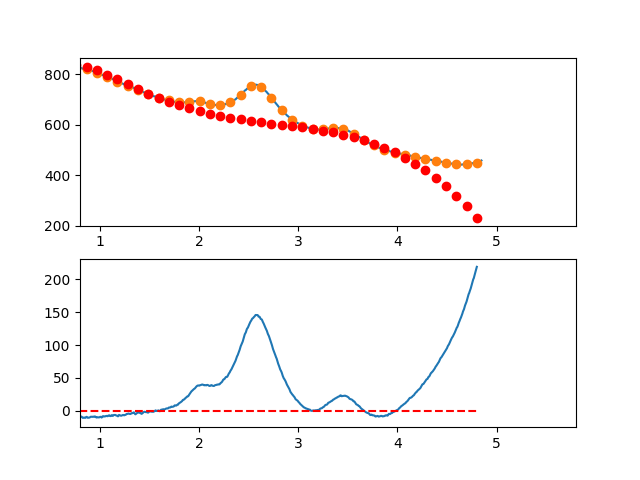

Data behind this chart, as committed beside it:
3.497376620970942263e-01, -1.343450964193630170e+01
3.549127125818158923e-01, -1.175119344873417049e+01
3.600877630665375029e-01, -8.906118954522071363e+00
3.652628135512591134e-01, -3.837914581654558788e+00
3.704378640359806685e-01, -5.072087524858943652e-01
3.756129145207023345e-01, 7.263701106300004540e-01
3.807879650054239451e-01, 2.454193585338543926e+00
3.859630154901455557e-01, 6.159633249285434431e+00
3.911380659748671662e-01, 9.457060680116342155e+00
3.963131164595887768e-01, 1.082484745547719740e+01
4.014881669443103873e-01, 1.219836515301335567e+01
4.066632174290319424e-01, 1.543298535037092734e+01
4.118382679137536084e-01, 1.455507962519527609e+01
4.170133183984752190e-01, 1.280801955513220491e+01
4.221883688831968295e-01, 1.518917671782753587e+01
4.273634193679184401e-01, 1.453192269092699007e+01
4.325384698526400507e-01, 1.269062905207601943e+01
4.377135203373616612e-01, 1.416466737892051242e+01
4.428885708220832718e-01, 1.671740924910636750e+01
4.480636213068048823e-01, 1.594122624027886559e+01
4.532386717915264929e-01, 1.596148993008398520e+01
4.584137222762481034e-01, 1.639457189616746291e+01
4.635887727609697140e-01, 1.535084371617483612e+01
4.687638232456912690e-01, 1.446667696775205059e+01
4.739388737304129906e-01, 1.474144322854454003e+01
4.791139242151345456e-01, 1.491451407619820202e+01
4.842889746998561562e-01, 1.364226108835873674e+01
4.894640251845778223e-01, 1.393005584267166341e+01
4.946390756692994328e-01, 1.293926991678279137e+01
4.998141261540209879e-01, 1.209627488833791631e+01
5.049891766387426539e-01, 1.385844233498278300e+01
5.101642271234642090e-01, 1.254514383436310254e+01
5.153392776081858750e-01, 1.223275096412430685e+01
5.205143280929074301e-01, 1.215963530191220343e+01
5.256893785776289851e-01, 1.089816842537265984e+01
5.308644290623507622e-01, 1.190772191215114617e+01
5.360394795470723173e-01, 1.025066733989388013e+01
5.412145300317938723e-01, 7.357376286246108066e+00
5.463895805165155384e-01, 8.577220328853513820e+00
5.515646310012372044e-01, 9.011571045361961296e+00
5.567396814859587595e-01, 8.429800013417207083e+00
5.619147319706804256e-01, 6.212935571612433705e+00
5.670897824554018696e-01, 4.347633102330519250e+00
5.722648329401235356e-01, 4.868204748902030587e+00
5.774398834248452017e-01, 4.369962654658024803e+00
5.826149339095667568e-01, 3.293218962928222027e+00
5.877899843942884228e-01, 3.210285817044336909e+00
5.929650348790099779e-01, 3.273475360335851292e+00
5.981400853637316439e-01, 2.372099736133918668e+00
6.033151358484533100e-01, 2.190471087768969483e+00
6.084901863331748650e-01, 1.097901558571606984e+00
6.136652368178964201e-01, 5.207032918725644777e-01
6.188402873026181972e-01, 3.341884310018485849e-01
6.240153377873396412e-01, 5.336691192908347148e-01
6.291903882720613073e-01, -4.465424999306151221e-01
6.343654387567828623e-01, -1.396134283331775805e+00
6.395404892415045284e-01, -2.111794087581756685e+00
6.447155397262261944e-01, -2.406209769350198258e+00
6.498905902109477495e-01, -2.139069185306311738e+00
6.550656406956693045e-01, -4.013060192120065039e+00
6.602406911803910816e-01, -4.201870646460292846e+00
... 809 more rows
